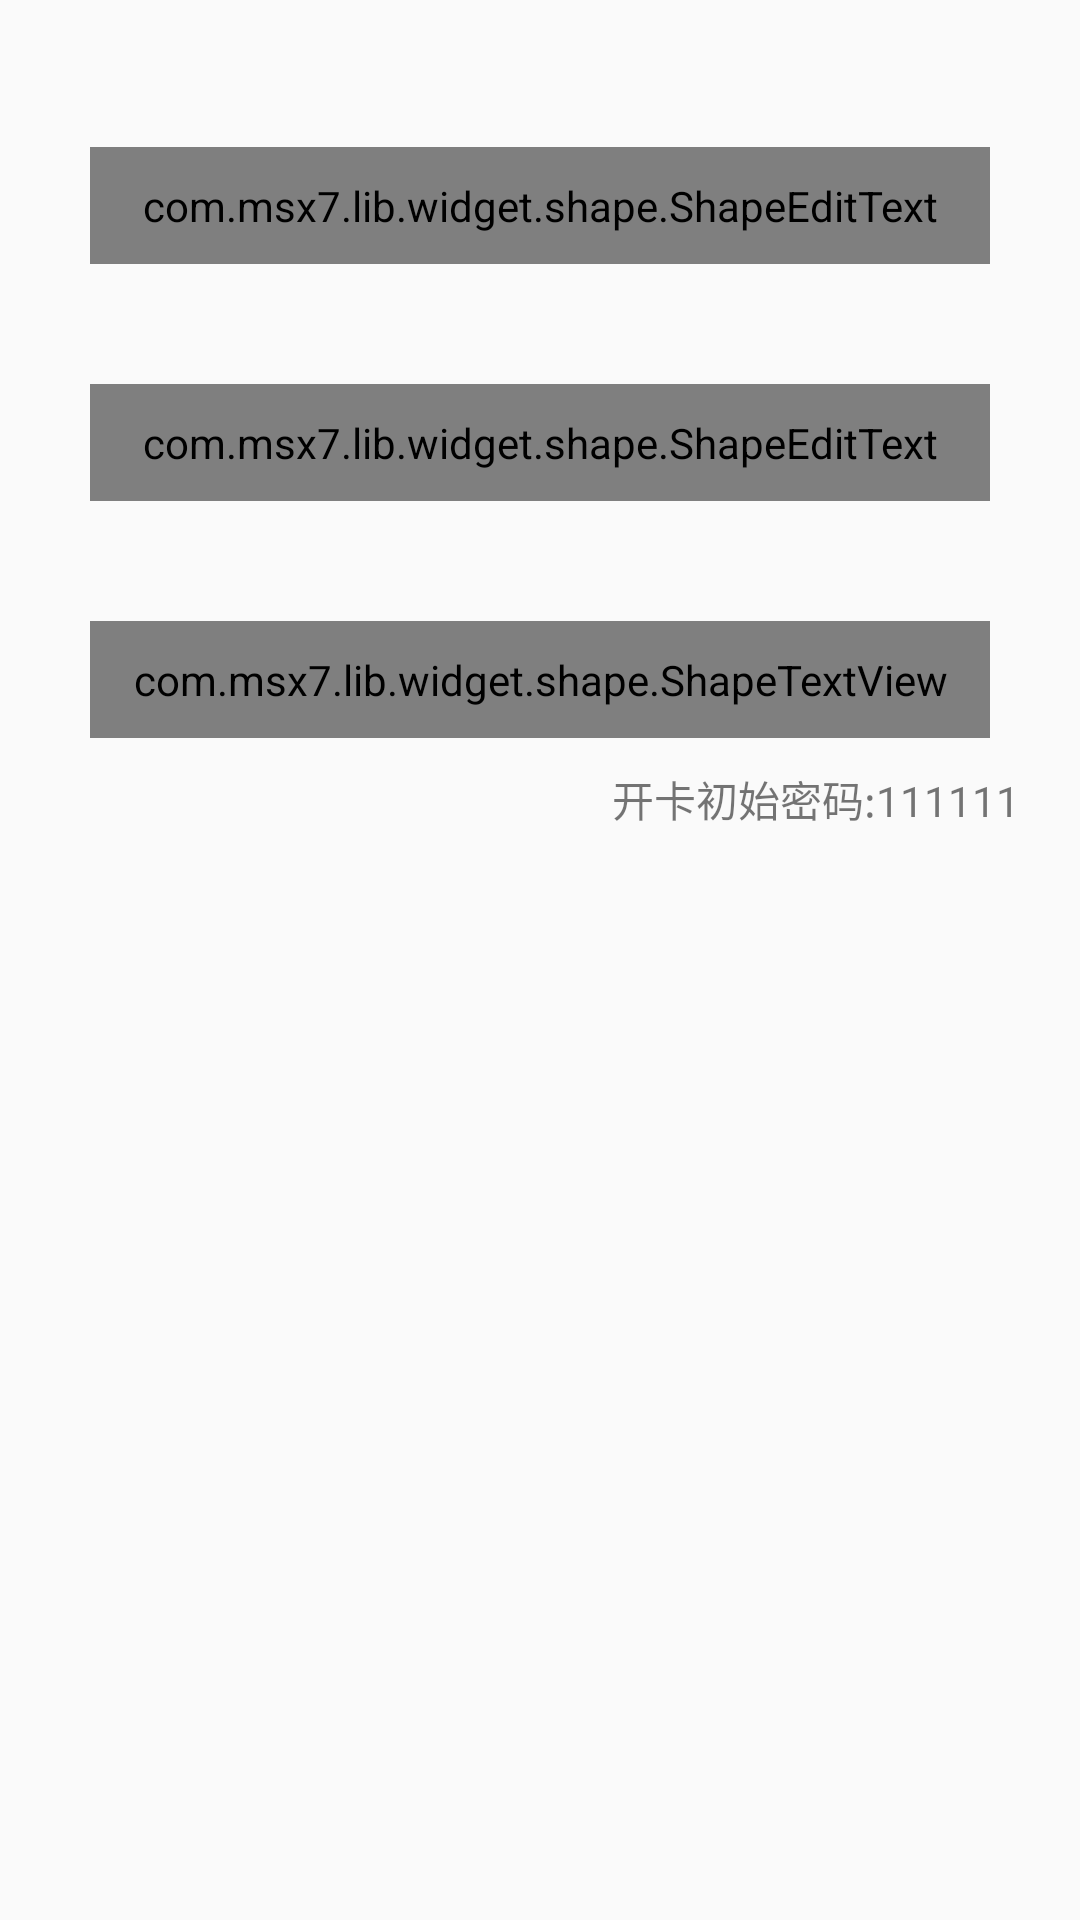

The Android layout XML behind this screen, and the referenced resources:
<!-- AndroidManifest.xml: application theme AppTheme -->
<!-- res/layout/layout_dialog_open_account.xml -->
<?xml version="1.0" encoding="utf-8"?>
<LinearLayout xmlns:android="http://schemas.android.com/apk/res/android"
    xmlns:app="http://schemas.android.com/apk/res-auto"
    android:layout_width="wrap_content"
    android:layout_height="wrap_content"
    android:minWidth="350dp"
    android:orientation="vertical"
    android:padding="20dp">

    <TextView
        android:id="@+id/tip"
        android:layout_width="match_parent"
        android:layout_height="wrap_content"
        android:gravity="center"
        android:text=""
        android:textColor="@color/font_red_0"
        android:visibility="visible" />

    <com.msx7.lib.widget.shape.ShapeEditText
        android:id="@+id/loginName"
        android:layout_width="match_parent"
        android:layout_height="wrap_content"
        android:layout_margin="10dp"
        android:gravity="center"
        android:hint="请输入卡号"
        android:maxLines="1"
        android:padding="10dp"
        android:singleLine="true"
        android:textAppearance="?android:attr/textAppearanceMedium"
        android:textColor="@color/font_color_3"
        app:radius="10dp"
        app:solide="@color/white"
        app:strokeColor="#a6a6a6"
        app:strokeWidth="1dp" />
    <View
        android:layout_width="1dp"
        android:layout_height="20dp"/>
    <com.msx7.lib.widget.shape.ShapeEditText
        android:id="@+id/loginPasswd"
        android:layout_width="match_parent"
        android:layout_height="wrap_content"
        android:layout_margin="10dp"
        android:gravity="center"
        android:hint="请输入充值金额"
        android:maxLines="1"
        android:padding="10dp"
        android:singleLine="true"
        android:textAppearance="?android:attr/textAppearanceMedium"
        android:textColor="@color/font_color_3"
        app:radius="10dp"
        app:solide="@color/white"
        app:strokeColor="#a6a6a6"
        app:strokeWidth="1dp" />
    <View
        android:layout_width="1dp"
        android:layout_height="20dp"/>
    <com.msx7.lib.widget.shape.ShapeTextView
        android:id="@+id/login"
        android:layout_width="match_parent"
        android:layout_height="wrap_content"
        android:layout_margin="10dp"
        android:gravity="center"
        android:padding="10dp"
        android:text="立即开通"
        android:textAppearance="?android:attr/textAppearanceMedium"
        android:textColor="@color/white"
        app:radius="10dp"
        app:solide="#ff791e" />

    <TextView
        android:layout_width="match_parent"
        android:layout_height="wrap_content"
        android:gravity="right"
        android:text="开卡初始密码:111111" />
</LinearLayout>
<!-- resources referenced by this layout -->
<resources>
  <color name="font_color_3">#333333</color>
  <color name="font_red_0">#e11313</color>
  <color name="white">#FFFFFFFF</color>
  <style name="AppTheme" parent="Theme.AppCompat.Light.DarkActionBar">
          
          <item name="colorPrimary">@color/colorPrimary</item>
          <item name="colorPrimaryDark">@color/colorPrimaryDark</item>
          <item name="colorAccent">@color/colorAccent</item>
      </style>
  <color name="colorPrimary">#3F51B5</color>
  <color name="colorPrimaryDark">#303F9F</color>
  <color name="colorAccent">#FF4081</color>
</resources>
